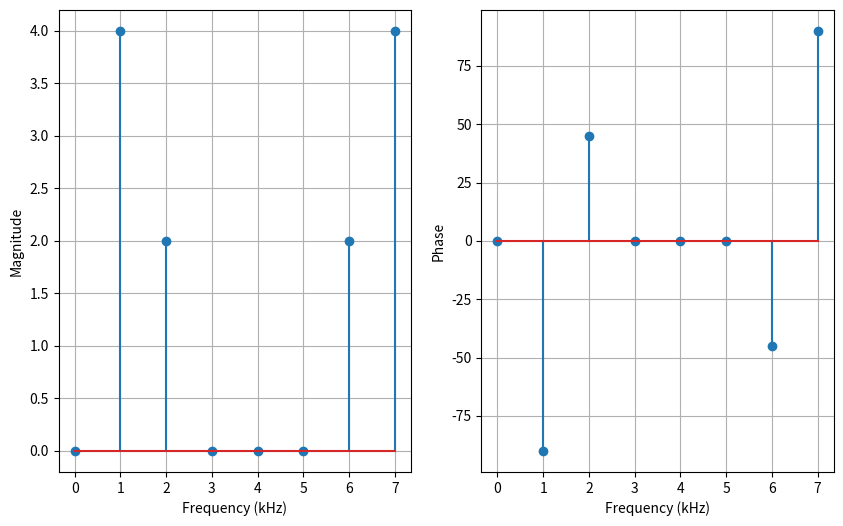

Recreate this plot in Python.
import matplotlib.pyplot as plt
import numpy as np


def signal(n,ts):
    return np.sin(2*np.pi*1000*n*ts) + 0.5*np.sin(2*np.pi*2000*n*ts + 3*np.pi/4.0)

#using DFT formula of X(m)
def DFT(x,N):
    X = []
    for m in range(N):
        val = 0
        for n in range(N):
            val += x[n]*np.exp(-2j*np.pi*n*m/N)
        X.append(np.round(val,4))
    return X

# calculate Phase in degree
def calc_Phase(X):
    theta = []
    for i in X:
        #handle infinity case
        if i.real==0:
            if i.imag==0:
                theta.append(0)
            elif i.imag<0:
                theta.append(-90)
            else:
                theta.append(90)
        else:
            # Since 1 rad = 180/pi degree
            theta.append(np.arctan(i.imag/i.real)*180/np.pi)
    return theta

#calculate Magnitude
def calc_Mag(X):
    Mg = []
    for i in X:
        Mg.append(np.round(abs(i),4)) #this abs(a+bj) = sqrt(a^2 + b^2)
    return Mg

#calculating PowerSpectrum
def calc_Pow(Mg):
    Ps = []
    for i in Mg:
        Ps.append(np.round(i*i,4))
    return Ps

#calculating Inverse DFT using IDFT formula
def IDFT(X,N):
    y = []
    for n in range(N):
        val = 0
        for m in range(N):
            val += X[m]*np.exp(2j*np.pi*n*m/N)
        y.append(round(val.real/N,7))
    return y

#sampling point
N = 8
#sampling rate
fs = 8000
#sampling interval
ts = 1/fs
#sampling points in kHz
n = np.arange(N)
#sample value x(n)
x = signal(n,ts)

#result of DFT
X = DFT(x,N)
#calculate magnitude
Mg = calc_Mag(X)
#calculating Phase
theta = calc_Phase(X)
#calculating Pw
X_ps = calc_Pow(Mg)

#Inverse DFT to restore signal
y = IDFT(X,N)
##plot e original signal er x axis e time 
##er sathe milanor jonno Sample point diye vag dite hoiche. 
##keno karon jani na.
ty = []
for i in n:
    ty.append(i/N)

#original signal
t = np.linspace(0,1,1000)  ## To just plot smoothly we take 1000 point
sg = np.sin(2*np.pi*1000*t) + 0.5*np.sin(2*np.pi*2000*t + 3*np.pi/4.0)

##plotting Magnitude & Phase spectrum
plt.figure(figsize=(10,6))
plt.subplot(121)
plt.stem(n,Mg,label='Magnitude Spectrum')
plt.ylabel('Magnitude')
plt.xlabel('Frequency (kHz)')
plt.grid()
plt.subplot(122)
plt.stem(n,theta,label='Phase Spectrum')
plt.ylabel('Phase')
plt.xlabel('Frequency (kHz)')
plt.grid()
plt.show()


##plotting Power Spectrum
##This describe the distribution of power into each frequency component.
# plt.figure(figsize=(8,5))
# plt.stem(n,X_ps)
# plt.ylabel('Power')
# plt.xlabel('Frequency (kHz)')
# plt.grid()
# plt.show()


##Plotting the original & restored signal that we get after IDFT
# plt.figure(figsize=(10,6))
# plt.subplot(121)
# plt.plot(t,sg,label='Original Signal',color='Blue')
# plt.xlabel('Time(s)')
# plt.ylabel('Amplitude')
# plt.grid()
# plt.subplot(122)
# plt.plot(ty,y,label='Restored Signal',color='Red')
# plt.xlabel('Time(s)')
# plt.ylabel('Amplitude')
# plt.grid()
# plt.show()